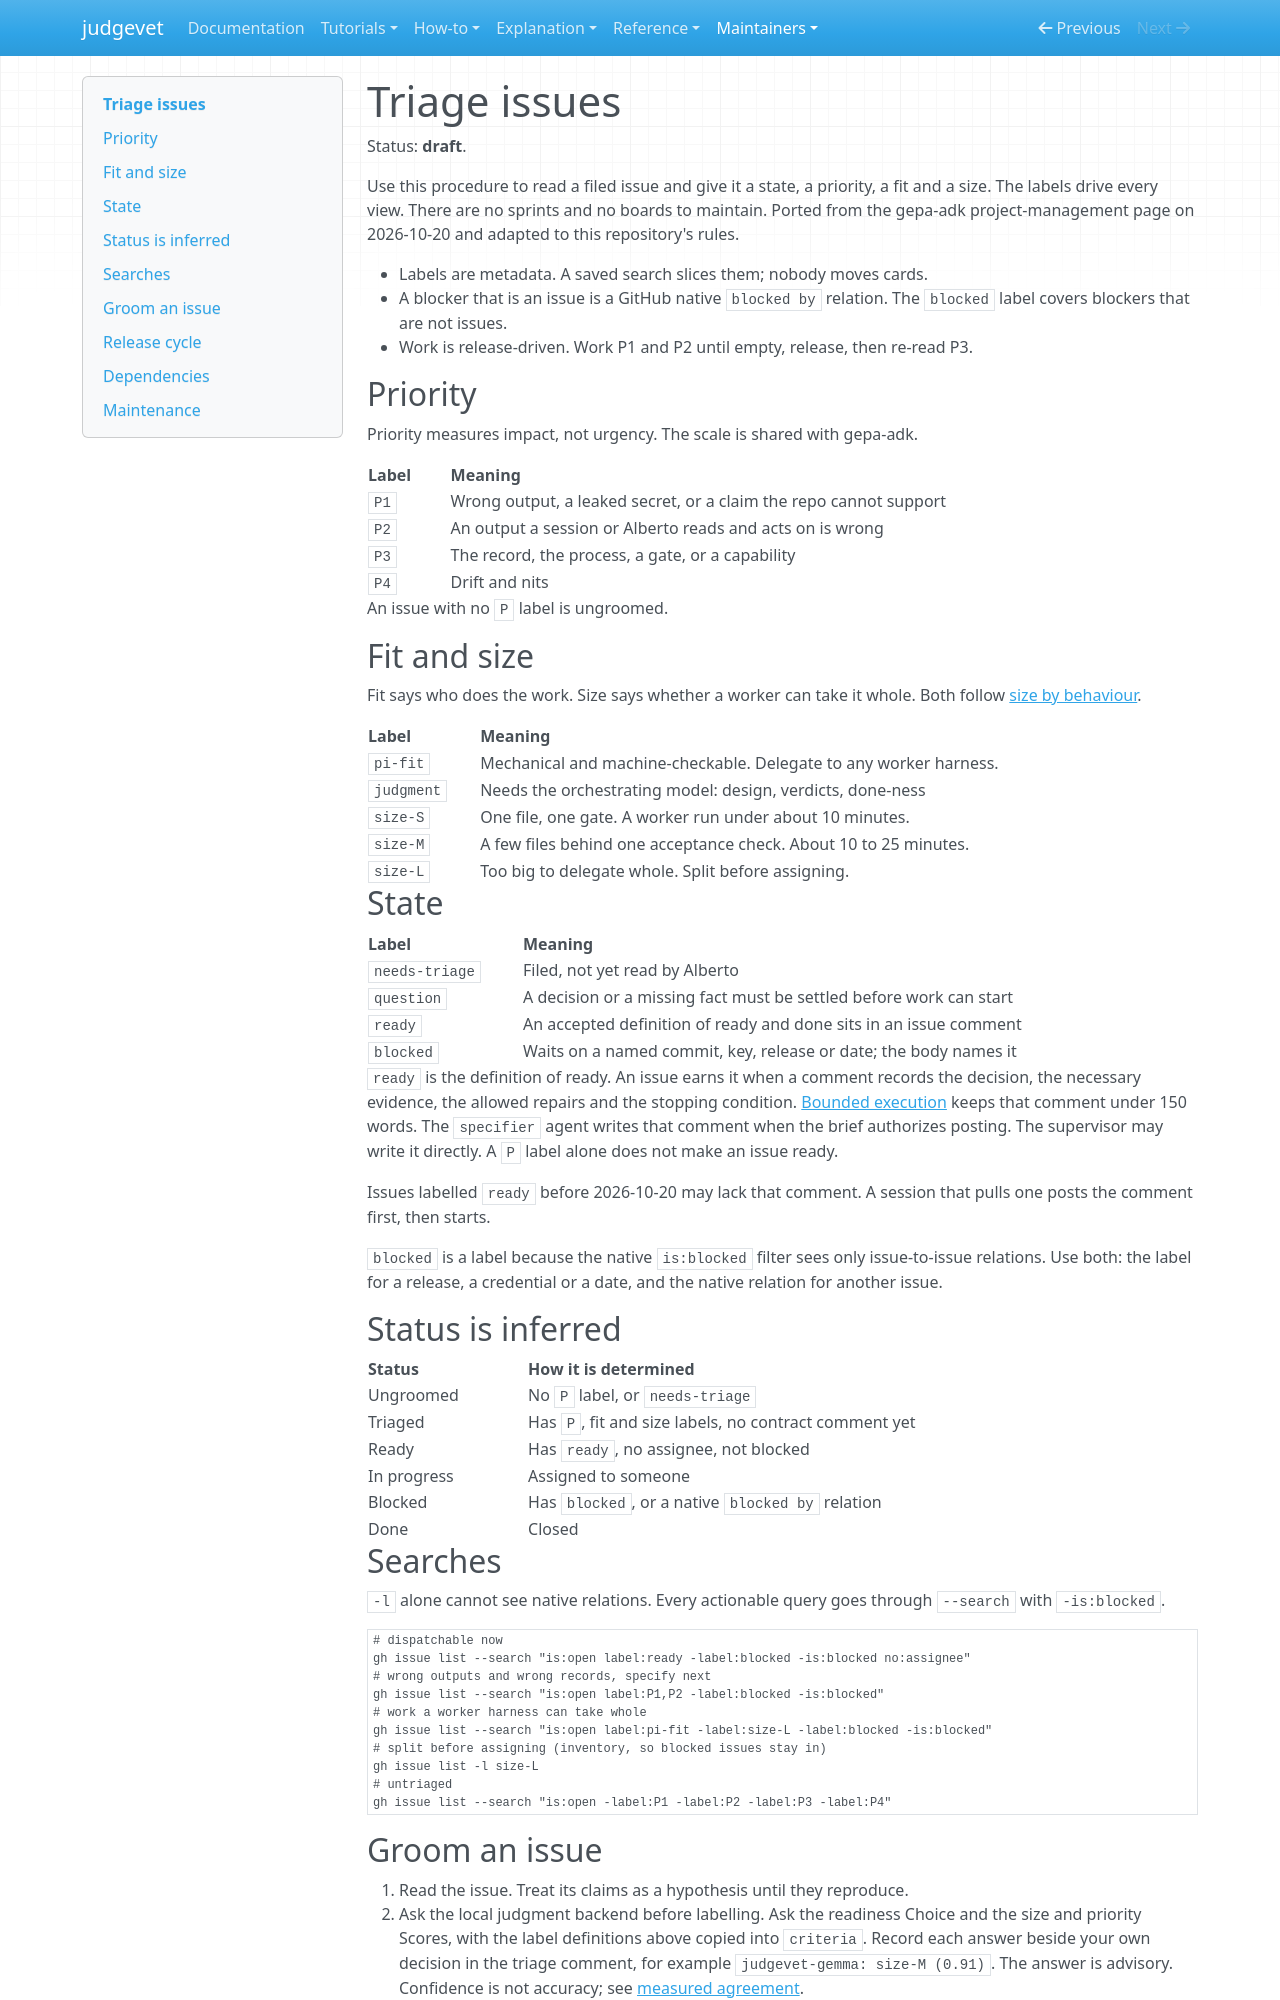

repository: Alberto-Codes/judgevet · page: maintainers/triage/index.html · generator: mkdocs

---
status: draft
---

# Triage issues

Status: **draft**.

Use this procedure to read a filed issue and give it a state, a priority,
a fit and a size. The labels drive every view. There are no sprints and no
boards to maintain. Ported from the gepa-adk project-management page on
2026-10-20 and adapted to this repository's rules.

- Labels are metadata. A saved search slices them; nobody moves cards.
- A blocker that is an issue is a GitHub native `blocked by` relation.
  The `blocked` label covers blockers that are not issues.
- Work is release-driven. Work P1 and P2 until empty, release, then re-read P3.

## Priority

Priority measures impact, not urgency. The scale is shared with gepa-adk.

| Label | Meaning |
|---|---|
| `P1` | Wrong output, a leaked secret, or a claim the repo cannot support |
| `P2` | An output a session or Alberto reads and acts on is wrong |
| `P3` | The record, the process, a gate, or a capability |
| `P4` | Drift and nits |

An issue with no `P` label is ungroomed.

## Fit and size

Fit says who does the work. Size says whether a worker can take it whole.
Both follow [size by behaviour](delegate-work.md#2-size-by-behaviour).

| Label | Meaning |
|---|---|
| `pi-fit` | Mechanical and machine-checkable. Delegate to any worker harness. |
| `judgment` | Needs the orchestrating model: design, verdicts, done-ness |
| `size-S` | One file, one gate. A worker run under about 10 minutes. |
| `size-M` | A few files behind one acceptance check. About 10 to 25 minutes. |
| `size-L` | Too big to delegate whole. Split before assigning. |

## State

| Label | Meaning |
|---|---|
| `needs-triage` | Filed, not yet read by Alberto |
| `question` | A decision or a missing fact must be settled before work can start |
| `ready` | An accepted definition of ready and done sits in an issue comment |
| `blocked` | Waits on a named commit, key, release or date; the body names it |

`ready` is the definition of ready. An issue earns it when a comment records
the decision, the necessary evidence, the allowed repairs and the stopping
condition. [Bounded execution](../../AGENTS.md#bounded-execution) keeps that
comment under 150 words. The `specifier` agent writes that comment when the brief authorizes
posting. The supervisor may write it directly. A `P` label alone does not make
an issue ready.

Issues labelled `ready` before 2026-10-20 may lack that comment. A session that
pulls one posts the comment first, then starts.

`blocked` is a label because the native `is:blocked` filter sees only
issue-to-issue relations. Use both: the label for a release, a credential or a
date, and the native relation for another issue.

## Status is inferred

| Status | How it is determined |
|---|---|
| Ungroomed | No `P` label, or `needs-triage` |
| Triaged | Has `P`, fit and size labels, no contract comment yet |
| Ready | Has `ready`, no assignee, not blocked |
| In progress | Assigned to someone |
| Blocked | Has `blocked`, or a native `blocked by` relation |
| Done | Closed |

## Searches

`-l` alone cannot see native relations. Every actionable query goes through
`--search` with `-is:blocked`.

```bash
# dispatchable now
gh issue list --search "is:open label:ready -label:blocked -is:blocked no:assignee"
# wrong outputs and wrong records, specify next
gh issue list --search "is:open label:P1,P2 -label:blocked -is:blocked"
# work a worker harness can take whole
gh issue list --search "is:open label:pi-fit -label:size-L -label:blocked -is:blocked"
# split before assigning (inventory, so blocked issues stay in)
gh issue list -l size-L
# untriaged
gh issue list --search "is:open -label:P1 -label:P2 -label:P3 -label:P4"
```
